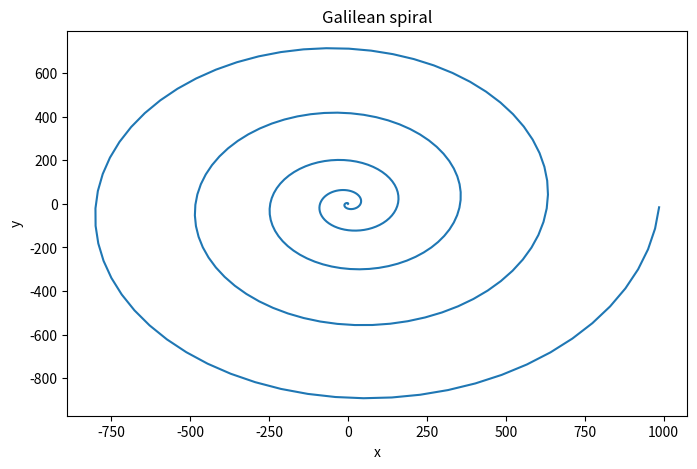

This chart was generated by the following Python code:
import numpy as np
from matplotlib import pyplot as plt
# (2b):
theta = np.arange(0, 10*np.pi, 0.1)
r = theta**2
x = r*np.cos(theta)
y = r*np.sin(theta)
plt.figure(figsize=(8,5))
ax = plt.axes()
ax.set(xlabel='x', ylabel='y',title='Galilean spiral')
plt.plot(x,y)
plt.show()